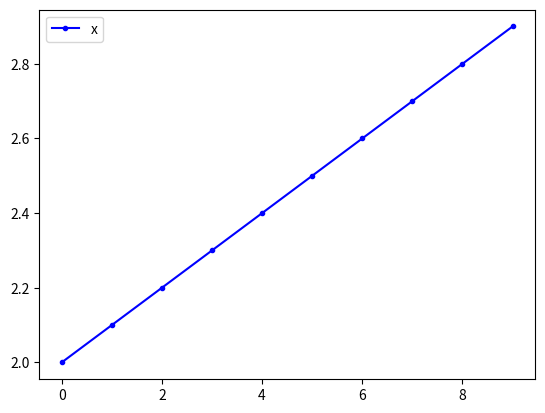

The matplotlib source for this figure:
#!/usr/bin/env python3

import numpy as np
import matplotlib.pyplot as plt

if __name__ == "__main__":
    print("script started")
    x = np.arange(2, 3, 0.1)
    plt.figure()
    plt.plot(x, 'b.-', label="x")
    plt.legend()
    plt.draw()
    print("script done")
    plt.show()
